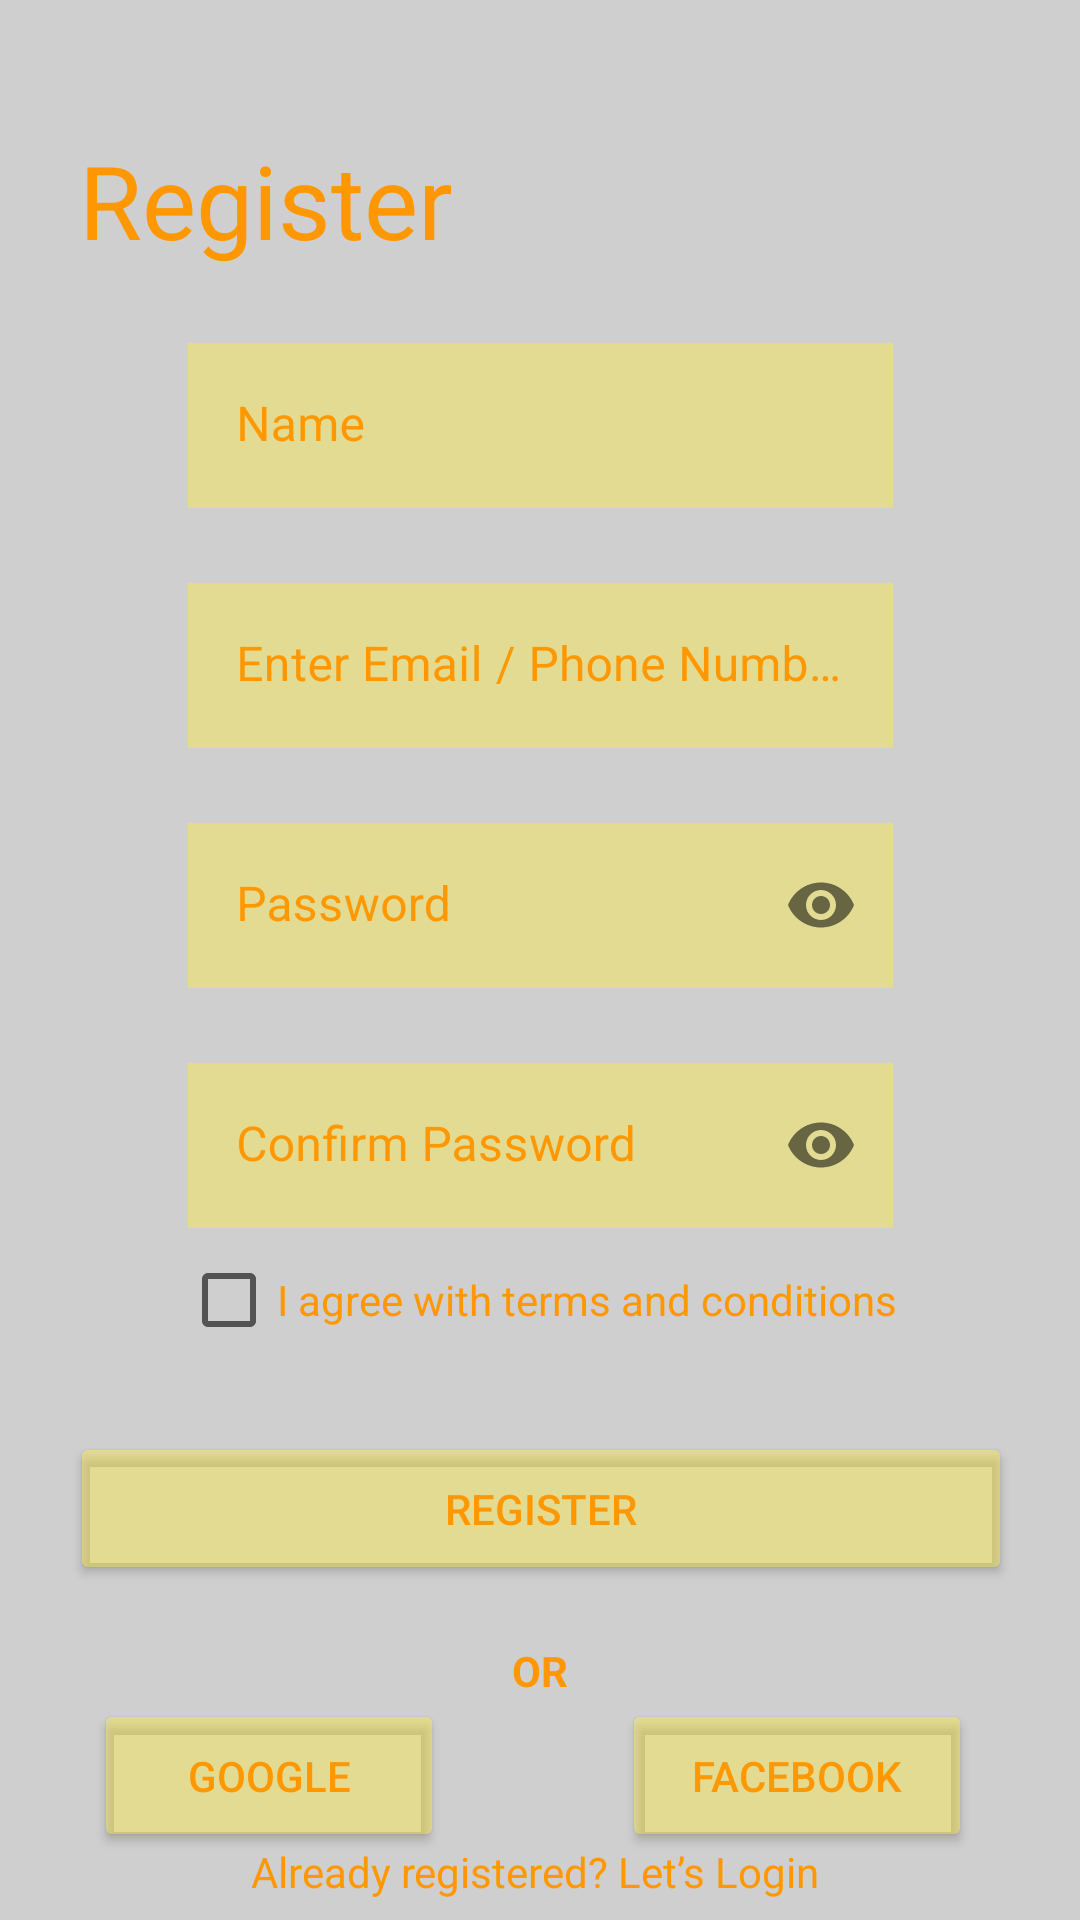

Layout XML and referenced resources for this Android screen:
<!-- AndroidManifest.xml: application theme Theme.Maket -->
<!-- res/layout/activity_registr.xml -->
<?xml version="1.0" encoding="utf-8"?>
<androidx.constraintlayout.widget.ConstraintLayout xmlns:android="http://schemas.android.com/apk/res/android"
    xmlns:app="http://schemas.android.com/apk/res-auto"
    xmlns:tools="http://schemas.android.com/tools"
    android:layout_width="match_parent"
    android:layout_height="match_parent"
    tools:context=".Registr">

    <TextView
        android:id="@+id/textView8"
        android:layout_width="1516dp"
        android:layout_height="1580dp"
        android:background="#CFCFCF"
        android:backgroundTint="#CFCFCF"
        app:layout_constraintBottom_toBottomOf="parent"
        app:layout_constraintEnd_toEndOf="parent"
        app:layout_constraintStart_toStartOf="parent"
        app:layout_constraintTop_toTopOf="parent"
        app:layout_constraintVertical_bias="0.407" />

    <TextView
        android:id="@+id/textView4"
        android:layout_width="wrap_content"
        android:layout_height="wrap_content"
        android:layout_marginTop="44dp"
        android:text="Register"
        android:textColor="#FF9800"
        android:textSize="34sp"
        app:layout_constraintEnd_toEndOf="parent"
        app:layout_constraintHorizontal_bias="0.112"
        app:layout_constraintStart_toStartOf="parent"
        app:layout_constraintTop_toTopOf="parent" />


    <com.google.android.material.textfield.TextInputLayout
        android:id="@+id/editTextTextName"
        android:layout_width="235dp"
        android:layout_height="55dp"
        android:layout_marginTop="25dp"
        android:ems="10"
        android:textColor="#FF9800"
        android:textColorHint="#FF9800"
        android:textSize="14sp"
        app:boxStrokeWidth="0dp"
        app:boxStrokeWidthFocused="0dp"
        app:layout_constraintEnd_toEndOf="parent"
        app:layout_constraintStart_toStartOf="parent"
        app:layout_constraintTop_toBottomOf="@+id/textView4">

        <com.google.android.material.textfield.TextInputEditText
            android:layout_width="235dp"
            android:layout_height="55dp"
            android:background="@color/teal_700"
            android:backgroundTint="#6AFFEB3B"
            android:hint="Name" />
    </com.google.android.material.textfield.TextInputLayout>

    <com.google.android.material.textfield.TextInputLayout
        android:id="@+id/editTextTextEmailAddress"
        android:layout_width="235dp"
        android:layout_height="55dp"
        android:layout_marginTop="25dp"
        android:ems="10"
        android:textColor="#FF9800"
        android:textColorHint="#FF9800"
        android:textSize="14sp"
        app:boxStrokeWidth="0dp"
        app:boxStrokeWidthFocused="0dp"
        app:layout_constraintEnd_toEndOf="parent"
        app:layout_constraintStart_toStartOf="parent"
        app:layout_constraintTop_toBottomOf="@+id/editTextTextName">

        <com.google.android.material.textfield.TextInputEditText
            android:layout_width="235dp"
            android:layout_height="55dp"
            android:background="@color/teal_700"
            android:backgroundTint="#6AFFEB3B"
            android:hint="Enter Email / Phone Number" />
    </com.google.android.material.textfield.TextInputLayout>

    <com.google.android.material.textfield.TextInputLayout
        android:id="@+id/editTextTextPassword"
        android:layout_width="235dp"
        android:layout_height="55dp"
        android:layout_marginTop="25dp"
        android:ems="10"
        android:textColor="#FF9800"
        android:textColorHint="#FF9800"
        android:textSize="14sp"
        app:boxStrokeWidth="0dp"
        app:boxStrokeWidthFocused="0dp"
        app:layout_constraintEnd_toEndOf="parent"
        app:layout_constraintStart_toStartOf="parent"
        app:layout_constraintTop_toBottomOf="@+id/editTextTextEmailAddress"
        app:passwordToggleEnabled="true">

        <com.google.android.material.textfield.TextInputEditText
            android:layout_width="235dp"
            android:layout_height="55dp"
            android:background="@color/teal_700"
            android:backgroundTint="#6AFFEB3B"
            android:hint="Password"
            android:inputType="textPassword" />
    </com.google.android.material.textfield.TextInputLayout>
    <com.google.android.material.textfield.TextInputLayout
        android:id="@+id/editTextTextPassword2"
        android:layout_width="235dp"
        android:layout_height="55dp"
        android:layout_marginTop="25dp"
        android:ems="10"
        android:textColor="#FF9800"
        android:textColorHint="#FF9800"
        android:textSize="14sp"
        app:boxStrokeWidth="0dp"
        app:boxStrokeWidthFocused="0dp"
        app:layout_constraintEnd_toEndOf="parent"
        app:layout_constraintStart_toStartOf="parent"
        app:layout_constraintTop_toBottomOf="@+id/editTextTextPassword"
        app:passwordToggleEnabled="true">

        <com.google.android.material.textfield.TextInputEditText
            android:layout_width="235dp"
            android:layout_height="55dp"
            android:background="@color/teal_700"
            android:backgroundTint="#6AFFEB3B"
            android:hint="Confirm Password"
            android:inputType="textPassword" />
    </com.google.android.material.textfield.TextInputLayout>

    <CheckBox
        android:id="@+id/checkBox"
        android:layout_width="wrap_content"
        android:layout_height="wrap_content"
        android:text="I agree with terms and conditions"
        android:textColor="#FF9800"
        app:layout_constraintEnd_toEndOf="parent"
        app:layout_constraintHorizontal_bias="0.498"
        app:layout_constraintStart_toStartOf="parent"
        app:layout_constraintTop_toBottomOf="@+id/editTextTextPassword2" />

    <Button
        android:id="@+id/button4"
        android:layout_width="314dp"
        android:layout_height="51dp"
        android:layout_marginTop="20dp"
        android:backgroundTint="#6AFFEB3B"
        android:text="Register"
        android:textColor="#FF9800"
        android:textColorHint="#FF9800"
        app:layout_constraintEnd_toEndOf="parent"
        app:layout_constraintHorizontal_bias="0.505"
        app:layout_constraintStart_toStartOf="parent"
        app:layout_constraintTop_toBottomOf="@+id/checkBox" />

    <TextView
        android:id="@+id/textView12"
        android:layout_width="wrap_content"
        android:layout_height="wrap_content"
        android:layout_marginTop="19dp"
        android:text="OR"
        android:textColor="#FF9800"
        android:textColorHint="#FF9800"
        android:textStyle="bold"
        app:layout_constraintEnd_toEndOf="parent"
        app:layout_constraintStart_toStartOf="parent"
        app:layout_constraintTop_toBottomOf="@+id/button4" />

    <Button
        android:id="@+id/button5"
        android:layout_width="350px"
        android:layout_height="51dp"
        android:backgroundTint="#6AFFEB3B"
        android:text="FACEBOOK"
        android:textColor="#FF9800"
        android:textColorHint="#FF9800"
        app:layout_constraintEnd_toEndOf="parent"
        app:layout_constraintHorizontal_bias="0.852"
        app:layout_constraintStart_toStartOf="parent"
        app:layout_constraintTop_toBottomOf="@+id/textView12" />

    <Button
        android:id="@+id/button6"
        android:layout_width="350px"
        android:layout_height="51dp"
        android:backgroundTint="#6AFFEB3B"
        android:text="GOOGLE"
        android:textColor="#FF9800"
        android:textColorHint="#FF9800"
        app:layout_constraintEnd_toEndOf="parent"
        app:layout_constraintHorizontal_bias="0.129"
        app:layout_constraintStart_toStartOf="parent"
        app:layout_constraintTop_toBottomOf="@+id/textView12" />

    <TextView
        android:id="@+id/textView13"
        android:layout_width="wrap_content"
        android:layout_height="wrap_content"
        android:minHeight="48dp"
        android:onClick="Login"
        android:text="Already registered? Let’s Login"
        android:textColor="#FF9800"
        app:layout_constraintBottom_toBottomOf="parent"
        app:layout_constraintEnd_toEndOf="parent"
        app:layout_constraintHorizontal_bias="0.491"
        app:layout_constraintStart_toStartOf="parent"
        app:layout_constraintTop_toBottomOf="@+id/button5"
        app:layout_constraintVertical_bias="0.123" />
</androidx.constraintlayout.widget.ConstraintLayout>
<!-- resources referenced by this layout -->
<resources>
  <style name="Theme.Maket" parent="Theme.MaterialComponents.DayNight.DarkActionBar">
          
          <item name="colorPrimary">@color/purple_500</item>
          <item name="colorPrimaryVariant">@color/purple_700</item>
          <item name="colorOnPrimary">@color/white</item>
          
          <item name="colorSecondary">@color/teal_200</item>
          <item name="colorSecondaryVariant">@color/teal_700</item>
          <item name="colorOnSecondary">@color/black</item>
          
          <item name="android:statusBarColor">?attr/colorPrimaryVariant</item>
          
      </style>
  <!-- not gathered from this repository: default colours our renderer supplied (Android Studio template values) -->
  <color name="purple_500">#FF6200EE</color>
  <color name="purple_700">#FF3700B3</color>
  <color name="teal_200">#FF03DAC5</color>
  <color name="teal_700">#FF018786</color>
  <color name="black">#FF000000</color>
  <color name="white">#FFFFFFFF</color>
</resources>
